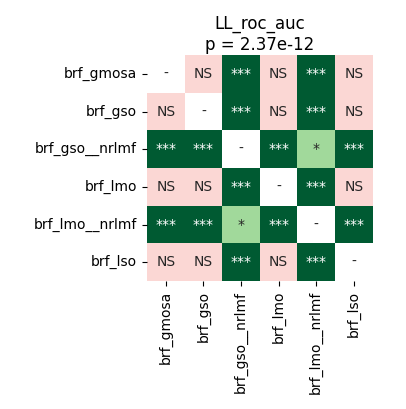

Values plotted in this chart, from the file beside it:
	brf_gmosa	brf_gso	brf_gso__nrlmf	brf_lmo	brf_lmo__nrlmf	brf_lso
brf_gmosa	1.0	0.05048	5.7220458984375e-05	0.0978	5.7220458984375e-05	0.1392
brf_gso	0.05048	1.0	5.7220458984375e-05	0.7332	5.7220458984375e-05	0.3741
brf_gso__nrlmf	5.7220458984375e-05	5.7220458984375e-05	1.0	5.7220458984375e-05	0.04832	5.7220458984375e-05
brf_lmo	0.0978	0.7332	5.7220458984375e-05	1.0	5.7220458984375e-05	0.1922
brf_lmo__nrlmf	5.7220458984375e-05	5.7220458984375e-05	0.04832	5.7220458984375e-05	1.0	5.7220458984375e-05
brf_lso	0.1392	0.3741	5.7220458984375e-05	0.1922	5.7220458984375e-05	1.0
